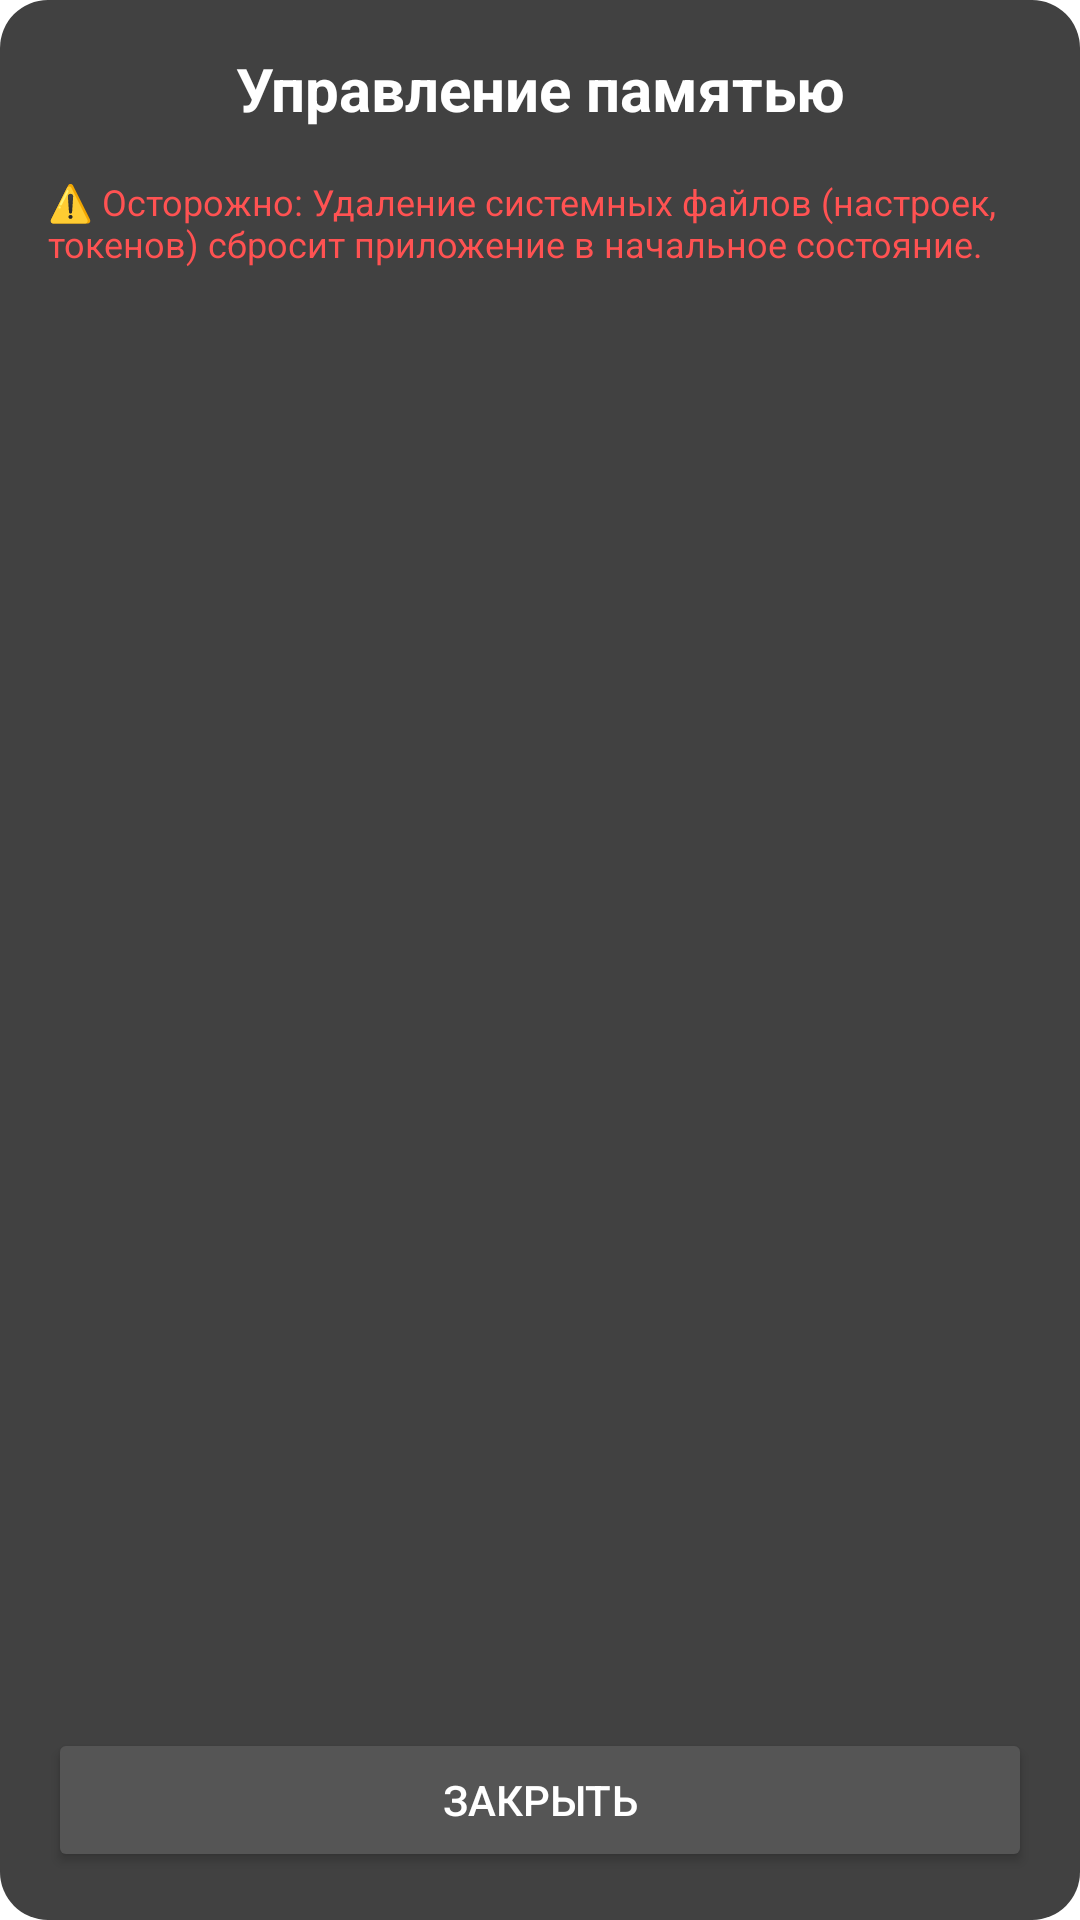

Write the Android layout XML for this screen, with the resource values it uses.
<!-- AndroidManifest.xml: application theme Theme.FuckModeus -->
<!-- res/layout/dialog_memory_manager.xml -->
<?xml version="1.0" encoding="utf-8"?>
<LinearLayout xmlns:android="http://schemas.android.com/apk/res/android"
    android:layout_width="match_parent"
    android:layout_height="match_parent"
    android:orientation="vertical"
    android:background="@drawable/bg_dialog_rounded"
    android:padding="16dp">

    <TextView
        android:layout_width="match_parent"
        android:layout_height="wrap_content"
        android:text="Управление памятью"
        android:textSize="20sp"
        android:textStyle="bold"
        android:textColor="@android:color/white"
        android:gravity="center"
        android:layout_marginBottom="16dp"/>

    <TextView
        android:layout_width="match_parent"
        android:layout_height="wrap_content"
        android:text="⚠️ Осторожно: Удаление системных файлов (настроек, токенов) сбросит приложение в начальное состояние."
        android:textColor="#FF5252"
        android:textSize="12sp"
        android:layout_marginBottom="12dp"/>

    <androidx.recyclerview.widget.RecyclerView
        android:id="@+id/rvMemoryFiles"
        android:layout_width="match_parent"
        android:layout_height="0dp"
        android:layout_weight="1"/>

    <Button
        android:id="@+id/btnCloseMemory"
        android:layout_width="match_parent"
        android:layout_height="wrap_content"
        android:text="Закрыть"
        android:backgroundTint="#555555"
        android:textColor="@android:color/white"
        android:layout_marginTop="8dp"/>

</LinearLayout>
<!-- resources referenced by this layout -->
<resources>
  <!-- drawable bg_dialog_rounded (drawable) -->
  <?xml version="1.0" encoding="utf-8"?>
  <shape xmlns:android="http://schemas.android.com/apk/res/android">
      <solid android:color="#414141"/> 
      <corners android:radius="16dp"/> 
  </shape>
  <style name="Theme.FuckModeus" parent="Base.Theme.FuckModeus" />
  <style name="Base.Theme.FuckModeus" parent="Theme.MaterialComponents.DayNight.NoActionBar">
          
          
      </style>
</resources>
